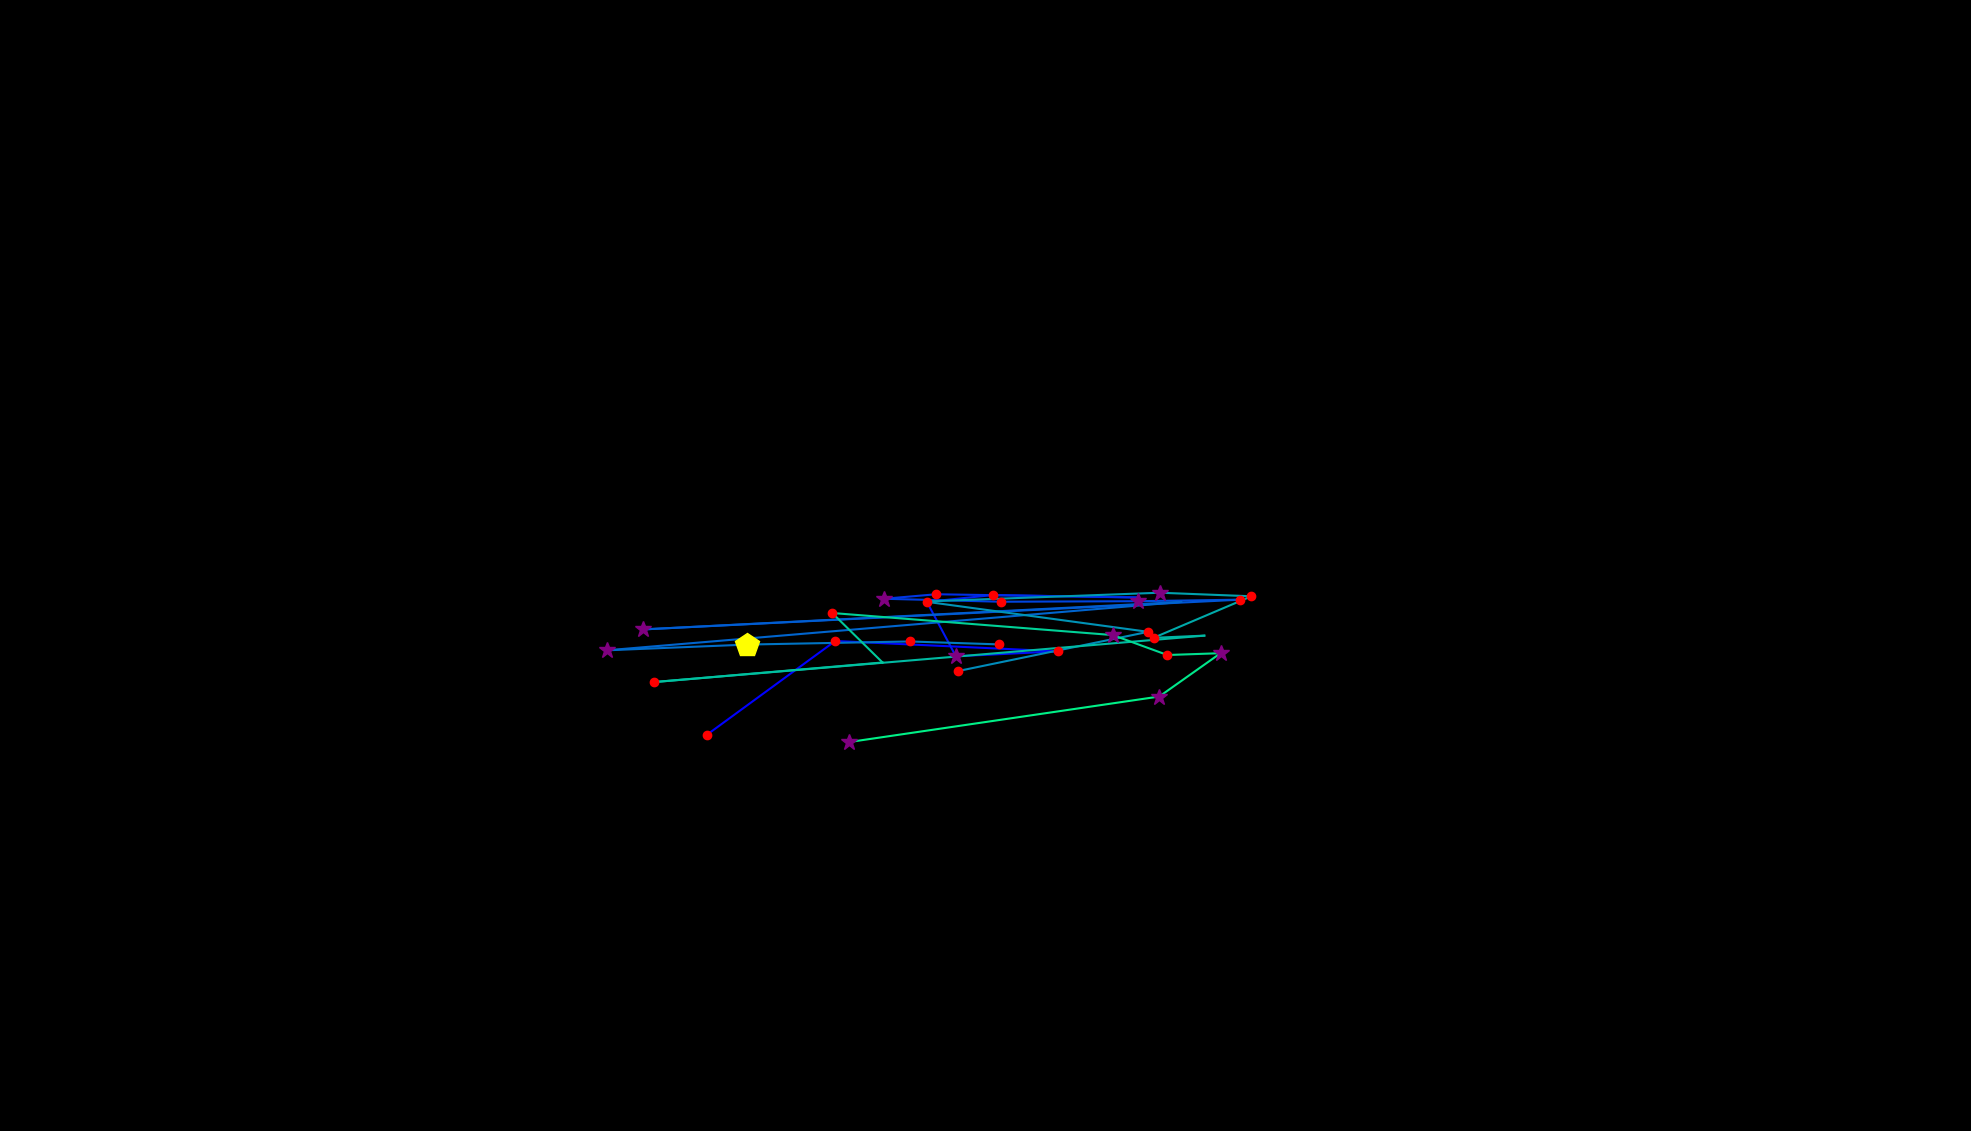

Values plotted in this chart, from the file beside it:
, fixation_id, timestamp, avg_gaze_x, avg_gaze_y, duration
0, 67.0, 18537, 918.1, 514.6, 216.9
1, 68.0, 18850, 1085, 636.4, 144.6
2, 69.0, 19031, 1374, 622.9, 192.8
3, 70.0, 19248, 1241, 616.5, 253.1
4, 71.0, 19645, 1204, 687.1, 180.8
5, 72.0, 19850, 1289, 696, 120.5
6, 73.0, 19995, 1478, 692.9, 96.42
7, 74.0, 20188, 1216, 697.1, 229
8, 75.0, 20441, 1148, 691.2, 253.1
9, 76.0, 20718, 1300, 687.4, 241
10, 77.0, 21031, 1478, 688.1, 289.3
11, 78.0, 21381, 1610, 690, 156.7
12, 79.0, 21586, 834.6, 651.4, 325.4
13, 80.0, 21996, 1534, 687.1, 96.42
14, 81.0, 22381, 788.2, 624.3, 385.7
15, 82.0, 22863, 970.6, 631.7, 421.8
16, 83.0, 23309, 1181, 635.8, 192.8
17, 84.0, 23671, 1297, 632, 132.6
18, 88.0, 25129, 1244, 597.2, 120.5
19, 89.0, 25358, 1491, 648.3, 229
20, 90.0, 25768, 1201, 687.7, 108.5
21, 91.0, 26106, 1506, 699.1, 301.3
22, 92.0, 26443, 1625, 694.4, 192.8
23, 93.0, 26961, 1498, 640.5, 132.6
24, 94.0, 27118, 1564, 643.3, 108.5
25, 95.0, 27287, 849.4, 583, 204.9
26, 96.0, 27540, 1146, 608.5, 108.5
27, 97.0, 27684, 1081, 672.7, 241
28, 98.0, 28118, 1445, 644.1, 265.2
29, 99.0, 28408, 1516, 618.2, 156.7
30, 100.0, 28588, 1585, 620.5, 349.5
31, 101.0, 28962, 1506, 564.3, 277.2
32, 102.0, 29336, 1102, 505.1, 277.2
